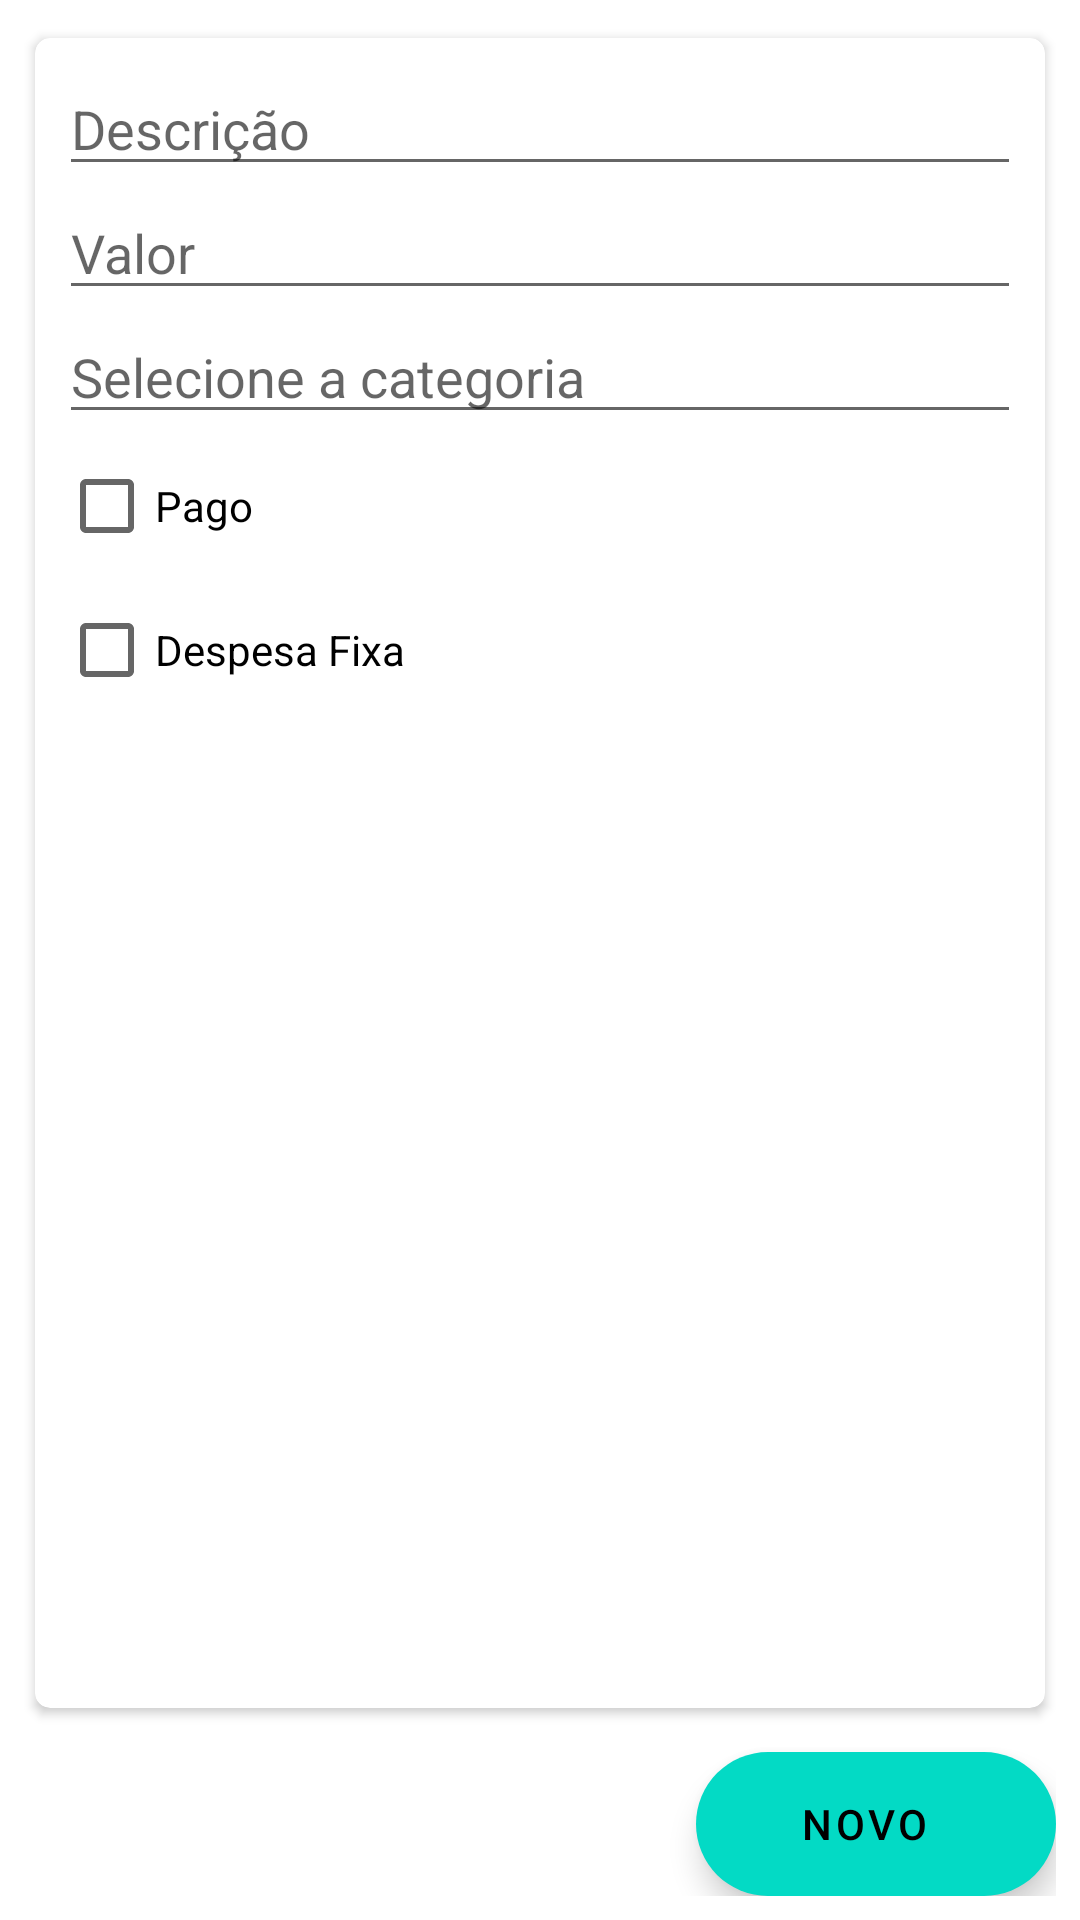

Layout XML and referenced resources for this Android screen:
<!-- AndroidManifest.xml: application theme Theme.Romafinancaspessoais -->
<!-- res/layout/activity_cadastrar_lancamentos.xml -->
<?xml version="1.0" encoding="utf-8"?>
<androidx.constraintlayout.widget.ConstraintLayout xmlns:android="http://schemas.android.com/apk/res/android"
    xmlns:app="http://schemas.android.com/apk/res-auto"
    xmlns:tools="http://schemas.android.com/tools"
    android:layout_width="match_parent"
    android:layout_height="match_parent"
    android:padding="8dp"
    tools:context=".ui.cadastros.CadastrarReceitaActivity">

    <androidx.cardview.widget.CardView
        android:layout_width="match_parent"
        android:layout_height="match_parent"
        android:layout_marginBottom="58dp"
        app:cardCornerRadius="5dp"
        app:cardUseCompatPadding="true">

        <androidx.constraintlayout.widget.ConstraintLayout
            android:layout_width="match_parent"
            android:layout_height="match_parent"
            android:layout_margin="8dp">

            <EditText
                android:id="@+id/editTextDescricao"
                android:layout_width="match_parent"
                android:layout_height="wrap_content"
                android:hint="Descrição"
                app:layout_constraintStart_toStartOf="parent"
                app:layout_constraintTop_toTopOf="parent" />

            <EditText
                android:id="@+id/editTextValor"
                android:layout_width="match_parent"
                android:layout_height="wrap_content"
                android:hint="Valor"
                android:inputType="numberDecimal"
                app:layout_constraintStart_toStartOf="parent"
                app:layout_constraintTop_toBottomOf="@+id/editTextDescricao" />

            <TextView
                android:id="@+id/textviewCategoriaSelecionada"
                android:layout_width="match_parent"
                android:layout_height="wrap_content"
                android:background="?attr/editTextBackground"
                android:gravity="center_vertical"
                android:hint="Selecione a categoria"
                android:textAppearance="?android:attr/textAppearanceMediumInverse"
                android:textColor="?attr/editTextColor"
                app:layout_constraintStart_toStartOf="parent"
                app:layout_constraintTop_toBottomOf="@+id/editTextValor" />

            <LinearLayout
                android:id="@+id/linearlayoutCadDespesa"
                android:layout_width="match_parent"
                android:layout_height="wrap_content"
                android:orientation="vertical"
                android:visibility="gone"
                app:layout_constraintEnd_toEndOf="parent"
                app:layout_constraintStart_toStartOf="parent"
                app:layout_constraintTop_toBottomOf="@+id/textviewCategoriaSelecionada">

                <TextView
                    android:id="@+id/textviewSubcategoriaSelecionada"
                    android:layout_width="match_parent"
                    android:layout_height="wrap_content"
                    android:background="?attr/editTextBackground"
                    android:gravity="center_vertical"
                    android:hint="Selecione a subcategoria"
                    android:textAppearance="?android:attr/textAppearanceMediumInverse"
                    android:textColor="?attr/editTextColor"
                    app:layout_constraintStart_toStartOf="parent"
                    app:layout_constraintTop_toBottomOf="@+id/editTextValor" />

            </LinearLayout>

            <CheckBox
                android:id="@+id/checkboxPago"
                android:layout_width="wrap_content"
                android:layout_height="wrap_content"
                android:text="Pago"
                app:layout_constraintStart_toStartOf="parent"
                app:layout_constraintTop_toBottomOf="@+id/linearlayoutCadDespesa" />

            <CheckBox
                android:id="@+id/checkboxRecorrente"
                android:layout_width="wrap_content"
                android:layout_height="wrap_content"
                android:text="Despesa Fixa"
                app:layout_constraintStart_toStartOf="parent"
                app:layout_constraintTop_toBottomOf="@+id/checkboxPago" />


        </androidx.constraintlayout.widget.ConstraintLayout>

    </androidx.cardview.widget.CardView>

    <com.google.android.material.floatingactionbutton.ExtendedFloatingActionButton
        android:id="@+id/fabAdicionar"
        android:layout_width="wrap_content"
        android:layout_height="wrap_content"
        android:text="Novo"
        android:textAlignment="center"
        app:layout_constraintBottom_toBottomOf="parent"
        app:layout_constraintEnd_toEndOf="parent" />

</androidx.constraintlayout.widget.ConstraintLayout>
<!-- resources referenced by this layout -->
<resources>
  <style name="Theme.Romafinancaspessoais" parent="Theme.MaterialComponents.DayNight.DarkActionBar">
          
          <item name="colorPrimary">@color/purple_500</item>
          <item name="colorPrimaryVariant">@color/purple_700</item>
          <item name="colorOnPrimary">@color/white</item>
          
          <item name="colorSecondary">@color/teal_200</item>
          <item name="colorSecondaryVariant">@color/teal_700</item>
          <item name="colorOnSecondary">@color/black</item>
          
          <item name="android:statusBarColor" tools:targetApi="l">?attr/colorPrimaryVariant</item>
          
      </style>
  <color name="purple_500">#FF6200EE</color>
  <color name="purple_700">#FF3700B3</color>
  <color name="white">#FFFFFFFF</color>
  <color name="teal_200">#FF03DAC5</color>
  <color name="teal_700">#FF018786</color>
  <color name="black">#FF000000</color>
</resources>
